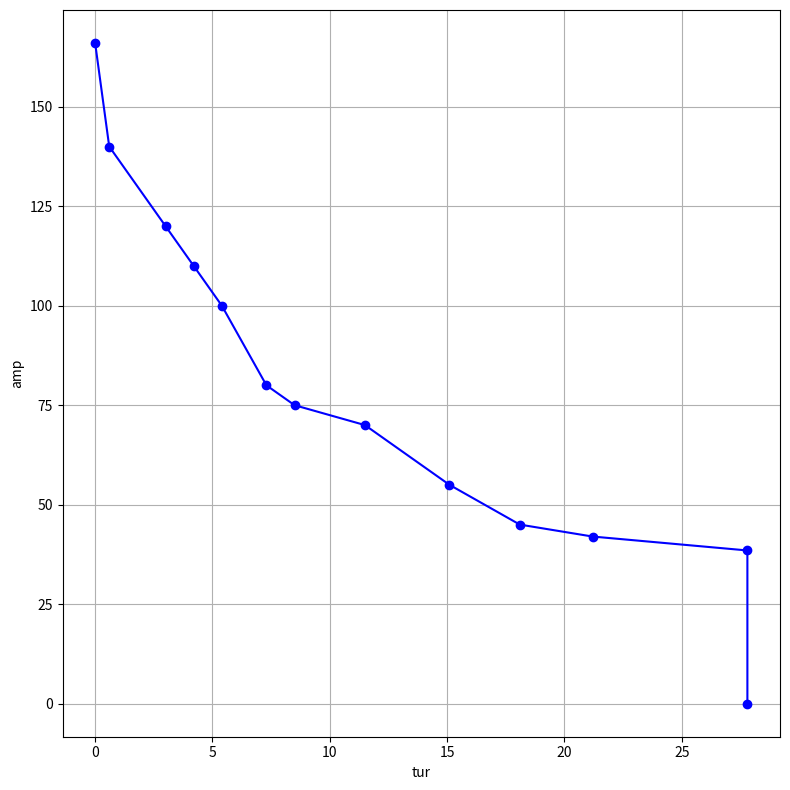
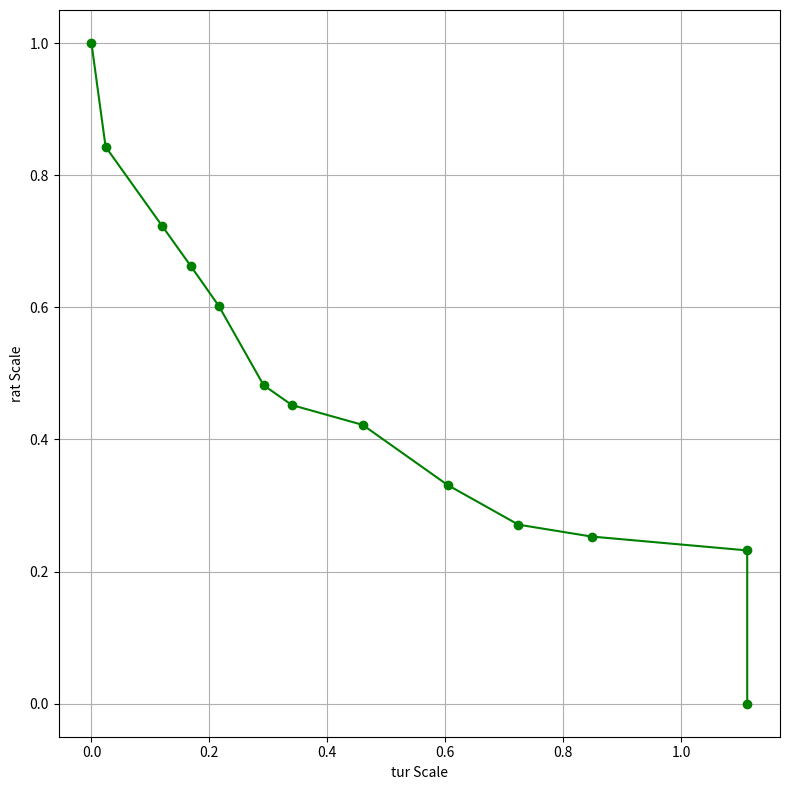

The matplotlib source for these figures, in order:
import matplotlib.pyplot as plt

#Разница энергий
def dE(s1, s2, tm, m):
    #E = (m * V ^ 2)
    s1 /= 3.6
    e1 = m * s1 ** 2
    s2 /= 3.6
    e2 = m * s2 ** 2
    return (e2-e1) / tm
# print(dE(44, 50, 29.3, 33.5 * 1000))
# 25k, 35k,


speedKmH = [0, 1, 5, 7, 9, 12, 14, 19, 25, 30, 35, 46, 46]
amp = [166, 140, 120, 110, 100, 80, 75, 70, 55, 45, 42, 38.5, 0]
# speedKmH = [1, 5, 7, 9, 12, 14, 19, 25, 30, 35, 46]
# amp = [140, 120, 110, 100, 80, 75, 70, 55, 45, 42, 38.5]
rat = []
tur1 = []
tur2 = []
for i, n in enumerate(speedKmH):
    tur1.append(round(n / 3.6 / (0.78 * 3.14) * 5.33, 1))
    tur2.append(tur1[i] / (10 * 2.5))
    rat.append(round(amp[i]/166, 3))

    print(f"{speedKmH[i]:<2} {tur1[i]:<4} {amp[i]:<4}      {tur1[i]:<2} {rat[i]:<2} ")


plt.figure(figsize=(8, 8))
plt.plot(tur1, amp, marker='o', linestyle='-', color='b')
# Настройка графика
plt.xlabel('tur')
plt.ylabel('amp')
plt.grid()
# Отображение графика
plt.tight_layout()

plt.figure(figsize=(8, 8))
plt.plot(tur2, rat, marker='o', linestyle='-', color='g')
# Настройка графика
plt.xlabel('tur Scale')
plt.ylabel('rat Scale')
plt.grid()
# Отображение графика
plt.tight_layout()

plt.show()
